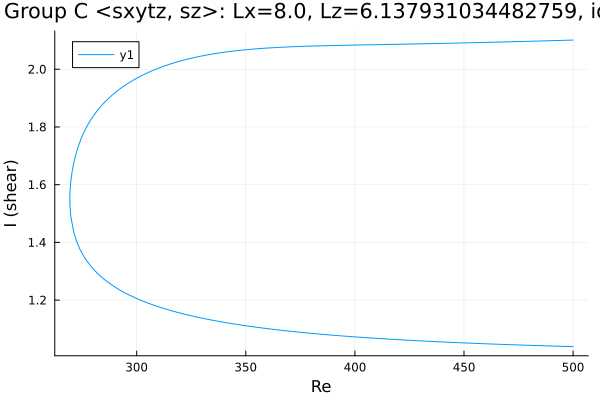

The file beside this chart, header and first rows:
Re, shear
500.0, 2.101
499.9, 2.101
498.5, 2.101
497.1, 2.101
495.6, 2.1
494.2, 2.1
492.8, 2.1
491.4, 2.099
490, 2.099
488.6, 2.099
487.2, 2.098
485.7, 2.098
484.3, 2.098
482.9, 2.098
481.5, 2.097
480.1, 2.097
478.7, 2.097
477.3, 2.096
475.8, 2.096
474.4, 2.096
473, 2.096
471.8, 2.095
470.4, 2.095
468.9, 2.095
467.5, 2.094
466.1, 2.094
464.7, 2.094
463.3, 2.094
461.9, 2.093
460.5, 2.093
460.4, 2.093
459, 2.093
457.6, 2.093
456.2, 2.092
454.8, 2.092
453.4, 2.092
451.9, 2.092
450.5, 2.091
449.1, 2.091
447.7, 2.091
446.3, 2.091
444.9, 2.09
443.5, 2.09
442, 2.09
440.6, 2.09
439.2, 2.089
437.8, 2.089
436.4, 2.089
435, 2.089
433.6, 2.089
432.1, 2.088
430.7, 2.088
429.3, 2.088
427.9, 2.088
426.5, 2.088
426.2, 2.087
424.8, 2.087
423.4, 2.087
422, 2.087
420.5, 2.087
... 337 more rows
